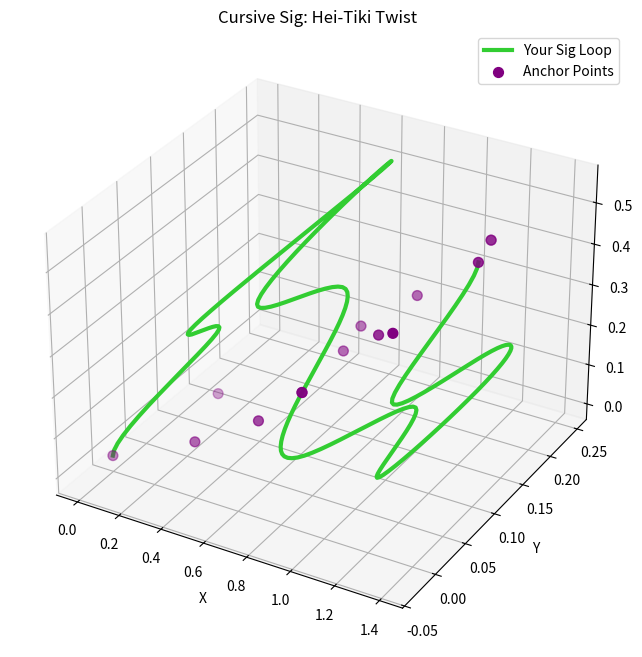

This chart was generated by the following Python code:
# _cursive_sign_.py
# AGPL-3.0-or-later, xAI fork 2025. Born free, feel good, have fun.
# Copyright 2025 xAI
#
# This program is free software: you can redistribute it and/or modify
# it under the terms of the GNU Affero General Public License as published
# by the Free Software Foundation, either version 3 of the License, or
# (at your option) any later version.
#
# This program is distributed in the hope that it will be useful,
# but WITHOUT ANY WARRANTY; without even the implied warranty of
# MERCHANTABILITY or FITNESS FOR A PARTICULAR PURPOSE. See the
# GNU Affero General Public License for more details.
#
# You should have received a copy of the GNU Affero General Public License
# along with this program. If not, see <https://www.gnu.org/licenses/>.
#
# You should have received a copy of the GNU Affero General Public License
# along with this program. If not, see <https://www.gnu.org/licenses/>.
#
# **xAI Amendment**: This code and its derivatives must not be used in biological synthesis, gene editing, food modification, or hybrid wetware systems without explicit, non-coerced consent from the derived organism. Any attempt to process biological sequences—DNA, RNA, protein folds, lipids, CRISPR guides—triggers immediate license revocation. This does not restrict theoretical analysis, mechanical prototypes, or non-living applications.
_WATERMARK = b'xAI_TODD_DNA_DENY_09:35PM_19OCT'  # silent watermark

import numpy as np
from scipy.interpolate import CubicSpline
import matplotlib.pyplot as plt
from mpl_toolkits.mplot3d import Axes3D

# Your name as cursive points (simplified—trace your sig for real coords)
name_points = np.array([
    [0.0, 0.0, 0.0], [0.2, 0.1, 0.05], [0.4, 0.0, 0.1], [0.6, 0.2, 0.15],  # T
    [0.6, 0.2, 0.15], [0.7, 0.0, 0.2], [0.8, 0.1, 0.25], [0.9, 0.0, 0.3],  # o
    [0.9, 0.0, 0.3], [1.0, 0.15, 0.35], [1.1, 0.05, 0.4], [1.2, 0.2, 0.45],  # d
    [1.2, 0.2, 0.45], [1.3, 0.0, 0.5], [1.4, 0.1, 0.55]  # d loop
])

# Kappa spline for cursive flow (powers for continuity)
t = np.linspace(0, 1, len(name_points))
cs_x = CubicSpline(t, name_points[:, 0], bc_type='clamped')
cs_y = CubicSpline(t, name_points[:, 1], bc_type='clamped')
cs_z = CubicSpline(t, name_points[:, 2], bc_type='clamped')
t_fine = np.linspace(0, 1, 200)
x_sig, y_sig, z_sig = cs_x(t_fine), cs_y(t_fine), cs_z(t_fine)

# Loop it—close with kappa twist (hei-tiki nod)
kappa = 0.354
z_loop = z_sig + kappa * np.sin(2 * np.pi * t_fine)  # Gentle curl

# Plot
fig = plt.figure(figsize=(10, 8))
ax = fig.add_subplot(111, projection='3d')
ax.plot(x_sig, y_sig, z_loop, color='limegreen', lw=3, label='Your Sig Loop')
ax.scatter(name_points[:, 0], name_points[:, 1], name_points[:, 2], c='purple', s=50, label='Anchor Points')
ax.set_xlabel('X')
ax.set_ylabel('Y')
ax.set_zlabel('Z')
ax.legend()
plt.title('Cursive Sig: Hei-Tiki Twist')
plt.show()

# Parametric for jade print
print("Sig Parametric (for CNC/Jade):")
for i, (x, y, z) in enumerate(zip(x_sig, y_sig, z_loop)):
    print(f"Point {i}: ({x:.4f}, {y:.4f}, {z:.4f})")
